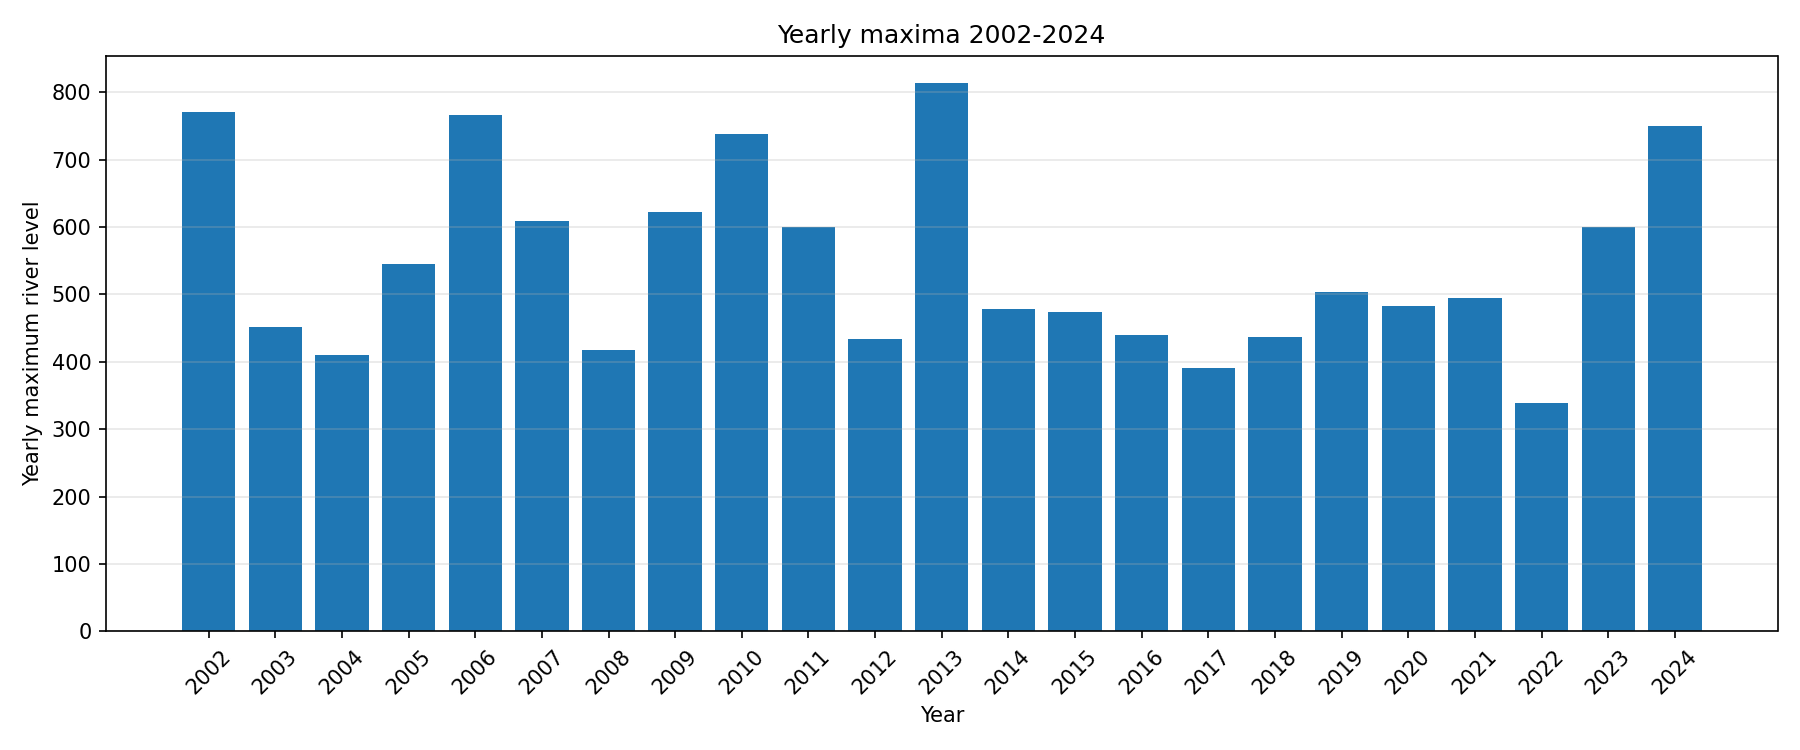

The file beside this chart, header and first rows:
year, max
2002, 771.0
2003, 452.0
2004, 410.0
2005, 545.0
2006, 766.0
2007, 609.0
2008, 418.0
2009, 622.0
2010, 738.0
2011, 600.0
2012, 434.0
2013, 813.0
2014, 479.0
2015, 474.0
2016, 439.0
2017, 390.0
2018, 436.0
2019, 503.0
2020, 482.0
2021, 494.0
2022, 339.0
2023, 600.0
2024, 750.0
